2-way image classification set "karaage_poodle_small" from GitHub (cyakooo/Karapoodle); label vocabulary: karaage, poodle.

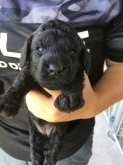
Label: poodle

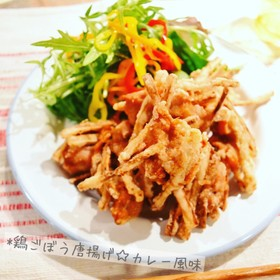
Label: karaage

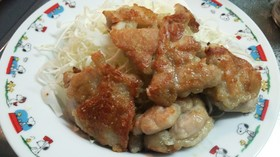
Label: karaage

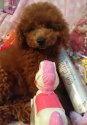
Label: poodle

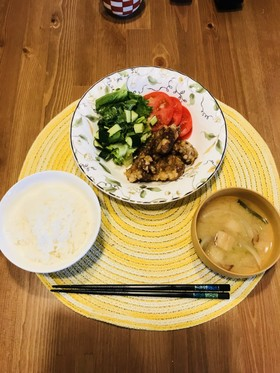
Label: karaage

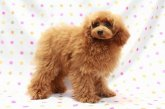
Label: poodle
